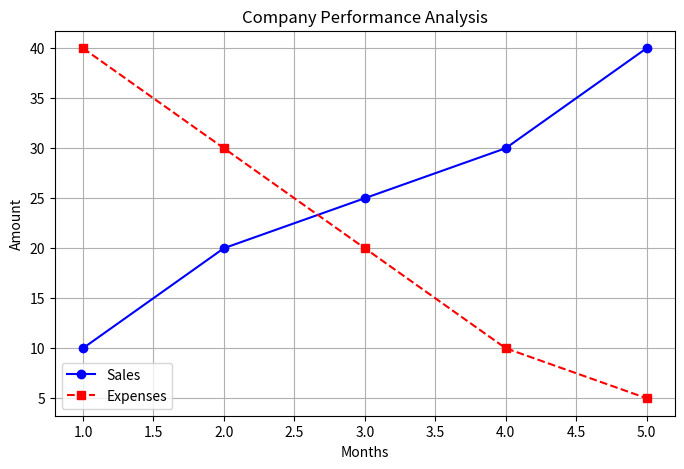

Source code (Python):
# Author: Saloni Tiwari
# Topic: Matplotlib Introduction (Advanced)
# Day: 01
# Description: Multiple plots, styles, and customization

import matplotlib.pyplot as plt

# Data
x = [1, 2, 3, 4, 5]
y1 = [10, 20, 25, 30, 40]
y2 = [40, 30, 20, 10, 5]

# Create figure
plt.figure(figsize=(8, 5))

# Plot multiple lines
plt.plot(x, y1, label="Sales", color='blue', linestyle='-', marker='o')
plt.plot(x, y2, label="Expenses", color='red', linestyle='--', marker='s')

# Title and labels
plt.title("Company Performance Analysis")
plt.xlabel("Months")
plt.ylabel("Amount")

# Grid and legend
plt.grid(True)
plt.legend()

# Show plot
plt.show()
